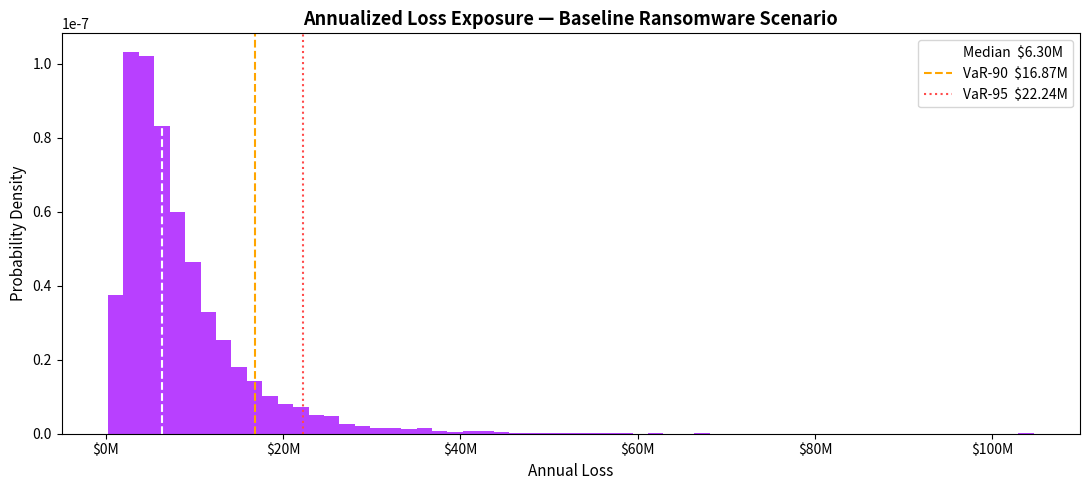
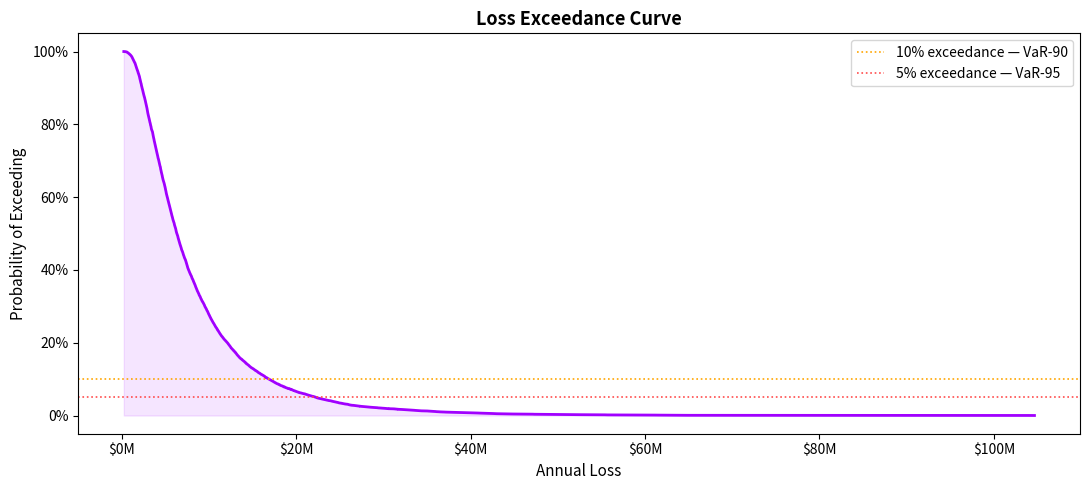

Generate these figures, in order, with matplotlib:
import numpy as np
import pandas as pd
import matplotlib.pyplot as plt
import matplotlib.ticker as mticker

np.random.seed(42)

# ── Configuration ─────────────────────────────────────────────────────────────
# Scenario: Ransomware against a mid-size enterprise

SIMULATIONS = 10_000

# TEF: triangular distribution (min, mode, max events/year)
TEF = (1, 3, 6)

# Loss Magnitude: lognormal — calibrated to a ~$6M median loss per event
LOSS_MEAN  = 14.5
LOSS_SIGMA = 0.7

# ── Risk engine ───────────────────────────────────────────────────────────────

def simulate_ale(tef_range, loss_mean, loss_sigma, n=10_000):
    """Monte Carlo ALE: triangular TEF × lognormal Loss Magnitude."""
    tef  = np.random.triangular(*tef_range, n)
    loss = np.random.lognormal(loss_mean, loss_sigma, n)
    return tef * loss


def fmt(v):
    return f"${v/1e6:.2f}M" if v >= 1e6 else f"${v/1e3:.0f}K"


ale = simulate_ale(TEF, LOSS_MEAN, LOSS_SIGMA, SIMULATIONS)

# ── Summary statistics ────────────────────────────────────────────────────────

p50      = np.percentile(ale, 50)
p90      = np.percentile(ale, 90)
p95      = np.percentile(ale, 95)
prob_10m = np.mean(ale > 10_000_000)

print("=== BASELINE RISK — ANNUALIZED LOSS EXPOSURE ===")
print(f"Median (P50):       {fmt(p50)}")
print(f"90th Percentile:    {fmt(p90)}")
print(f"95th Percentile:    {fmt(p95)}")
print(f"P(loss > $10M):     {prob_10m:.1%}")

# ── Loss distribution histogram ───────────────────────────────────────────────

fig, ax = plt.subplots(figsize=(11, 5))

ax.hist(ale, bins=60, color="#A100FF", alpha=0.75, density=True)
ax.axvline(p50, color="white",   linestyle="--", linewidth=1.5, label=f"Median  {fmt(p50)}")
ax.axvline(p90, color="#FFA500", linestyle="--", linewidth=1.5, label=f"VaR-90  {fmt(p90)}")
ax.axvline(p95, color="#FF4B4B", linestyle=":",  linewidth=1.5, label=f"VaR-95  {fmt(p95)}")

ax.xaxis.set_major_formatter(mticker.FuncFormatter(lambda x, _: f"${x/1e6:.0f}M"))
ax.set_xlabel("Annual Loss", fontsize=11)
ax.set_ylabel("Probability Density", fontsize=11)
ax.set_title("Annualized Loss Exposure — Baseline Ransomware Scenario", fontsize=13, fontweight="bold")
ax.legend()
fig.tight_layout()
plt.show()

# ── Loss exceedance curve ─────────────────────────────────────────────────────
# Answers: "What is the probability of losing MORE than $X in a given year?"

sorted_ale = np.sort(ale)[::-1]
exceedance = np.arange(1, len(sorted_ale) + 1) / len(sorted_ale)

fig2, ax2 = plt.subplots(figsize=(11, 5))

ax2.plot(sorted_ale, exceedance, color="#A100FF", linewidth=2)
ax2.fill_between(sorted_ale, exceedance, alpha=0.10, color="#A100FF")
ax2.axhline(0.10, color="#FFA500", linestyle=":", linewidth=1.2, label="10% exceedance — VaR-90")
ax2.axhline(0.05, color="#FF4B4B", linestyle=":", linewidth=1.2, label="5% exceedance — VaR-95")

ax2.xaxis.set_major_formatter(mticker.FuncFormatter(lambda x, _: f"${x/1e6:.0f}M"))
ax2.yaxis.set_major_formatter(mticker.PercentFormatter(1.0))
ax2.set_xlabel("Annual Loss", fontsize=11)
ax2.set_ylabel("Probability of Exceeding", fontsize=11)
ax2.set_title("Loss Exceedance Curve", fontsize=13, fontweight="bold")
ax2.legend()
fig2.tight_layout()
plt.show()

# ── Final summary ─────────────────────────────────────────────────────────────

print("\n=== FINAL SUMMARY: BASELINE RISK ===")
print(f"Median Loss:       {fmt(p50)}")
print(f"90th Percentile:   {fmt(p90)}")
print(f"95th Percentile:   {fmt(p95)}")
print(f"P(loss > $10M):    {prob_10m:.1%}")
